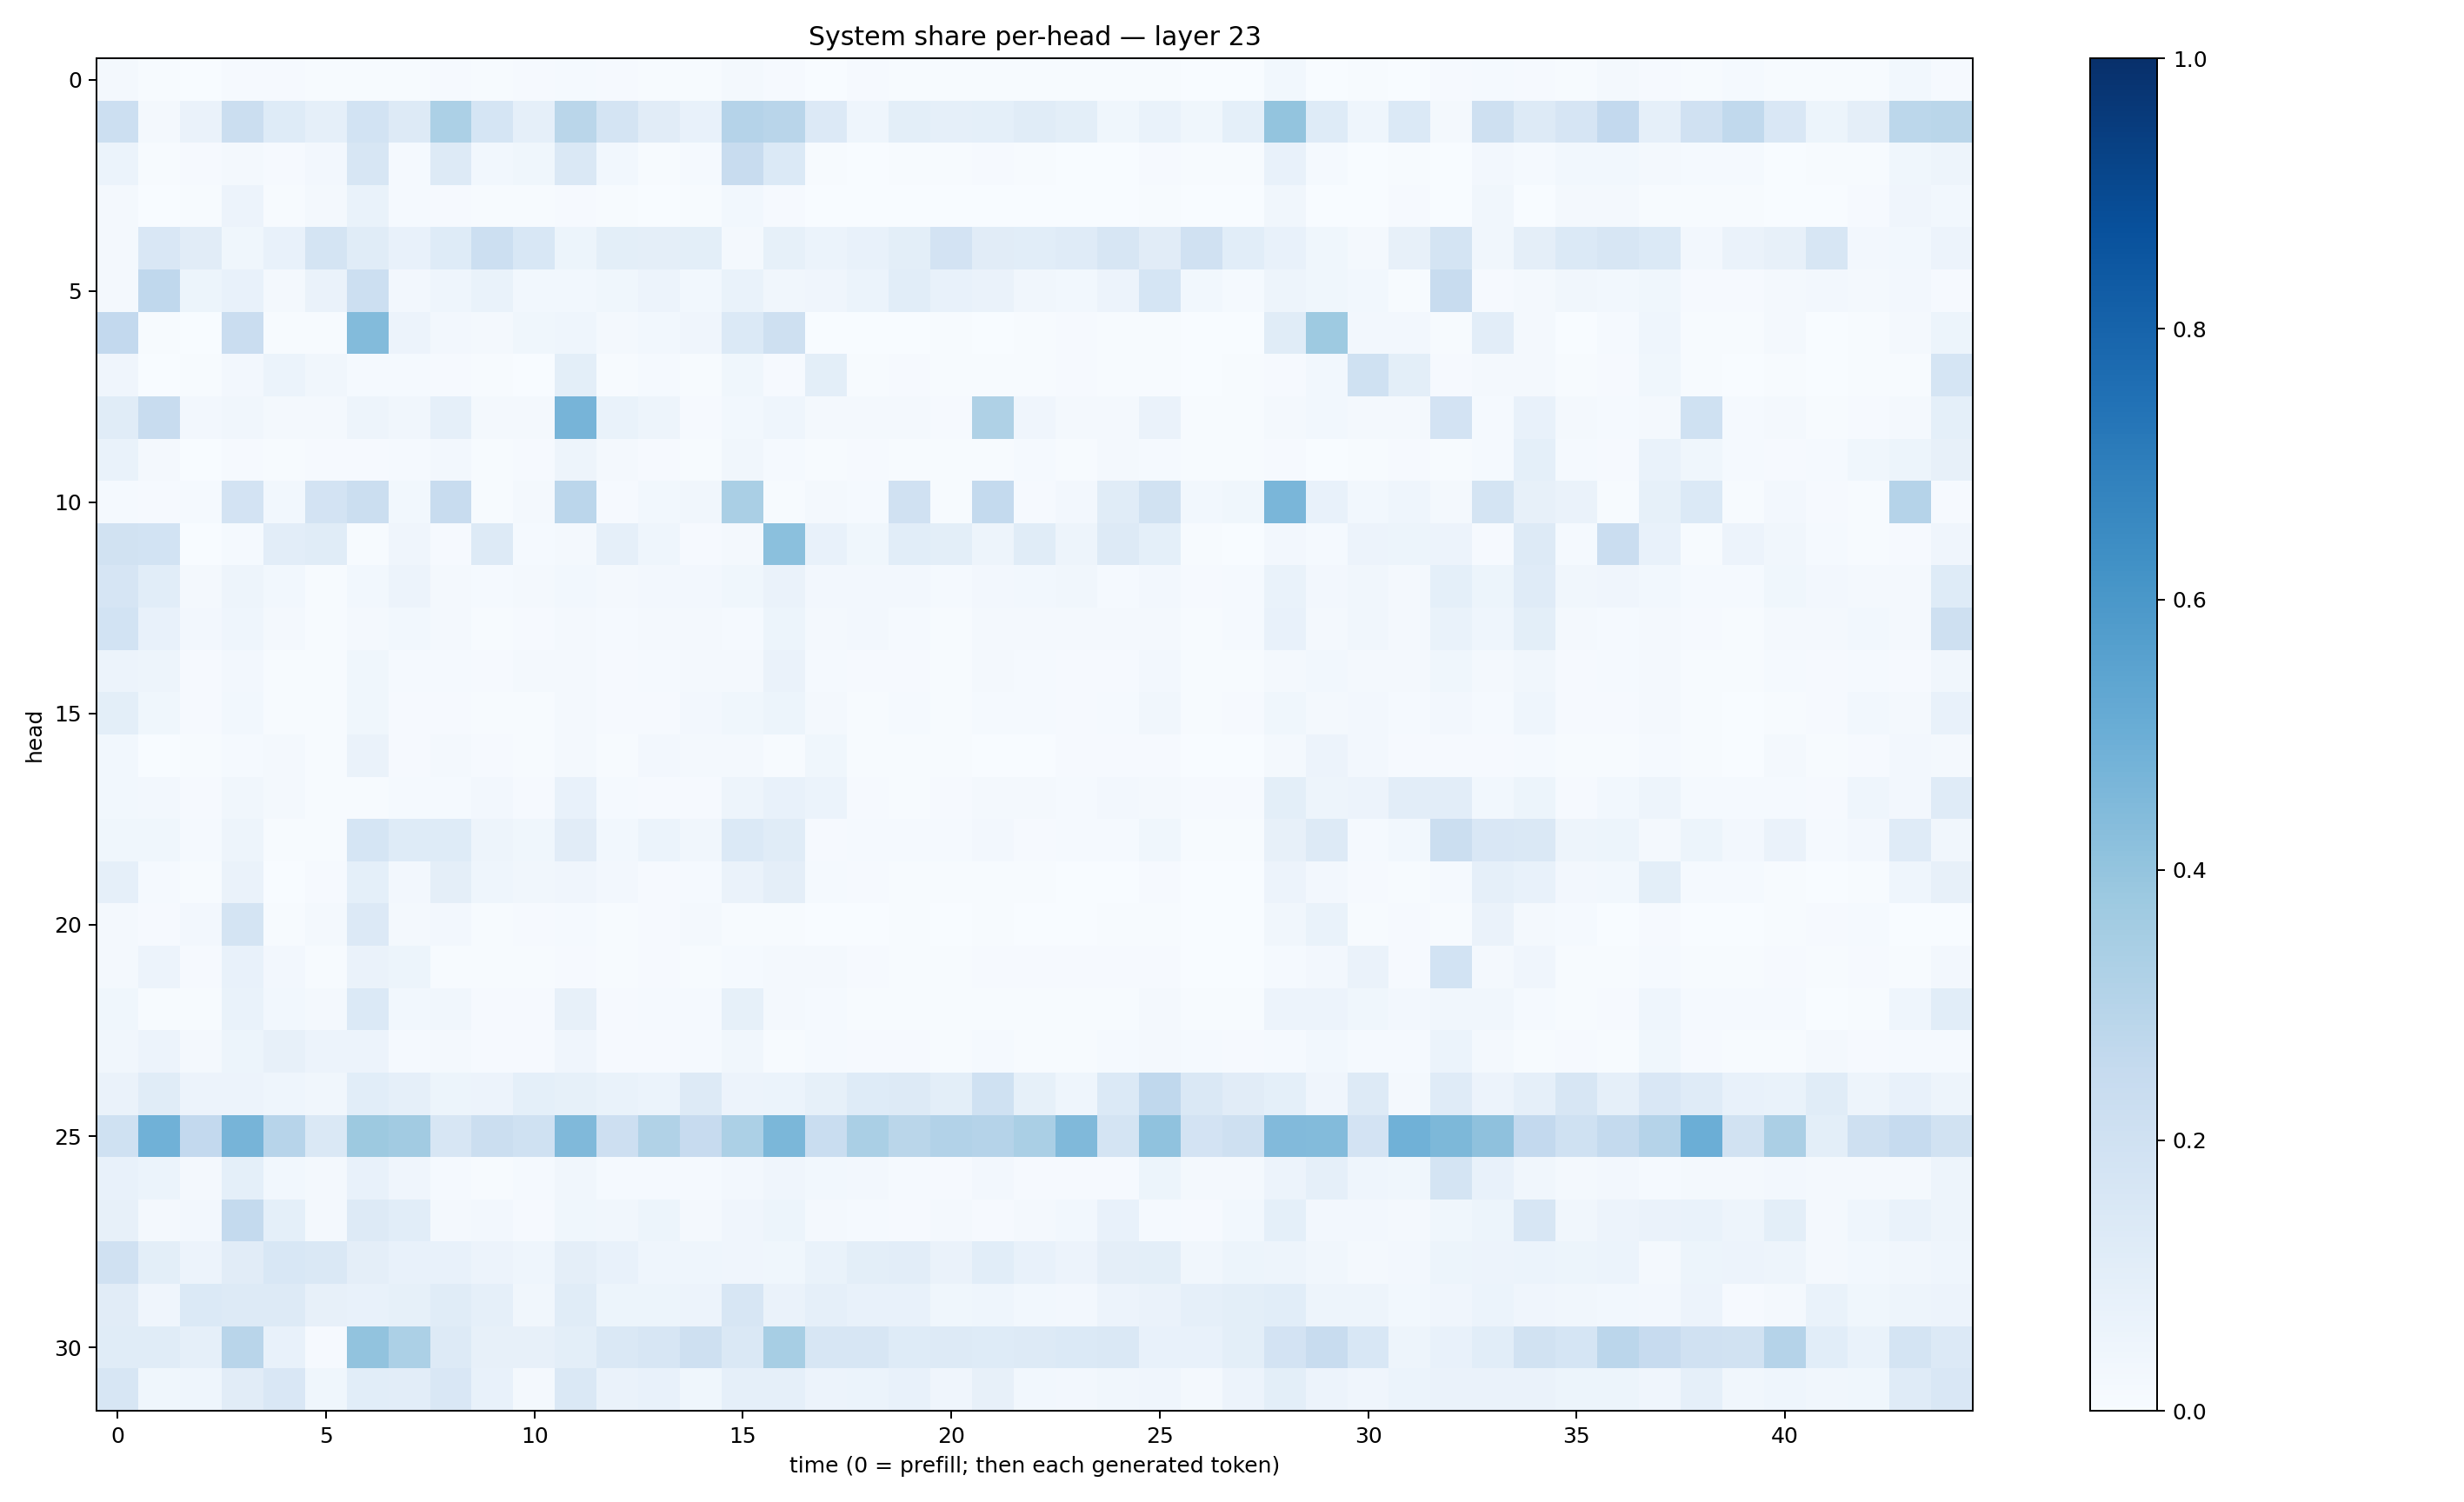

Values plotted in this chart, from the file beside it:
0.017714541, 0.007269138, 0.001983771, 0.008837207, 0.009166767, 0.0043803304, 0.0052732793, 0.0045215413, 0.007892443, 0.007617523, 0.008937012, 0.012931552, 0.01107101, 0.0040104045, 0.0056852256, 0.016128287, 0.008332314, 0.0028415297, 0.010268135, 0.0044966014, 0.0056171073, 0.00677736, 0.0054860534, 0.0041131545
0.2171, 0.02228, 0.06387, 0.2263, 0.1226, 0.08654, 0.1873, 0.1283, 0.3308, 0.168, 0.08666, 0.286, 0.1776, 0.1129, 0.07426, 0.3029, 0.2898, 0.1337, 0.04319, 0.1014, 0.08668, 0.09163, 0.117, 0.09864
0.0614, 0.007041, 0.008948, 0.02121, 0.008592, 0.02607, 0.159, 0.0142, 0.1259, 0.03017, 0.0385, 0.1417, 0.02741, 0.004154, 0.0138, 0.2376, 0.1383, 0.00487, 0.003385, 0.005349, 0.00459, 0.008123, 0.00719, 0.001913
0.0204, 0.002343, 0.006471, 0.05724, 0.007555, 0.01797, 0.06951, 0.0128, 0.01141, 0.00765, 0.004742, 0.01064, 0.007365, 0.001481, 0.003928, 0.02743, 0.01119, 0.002326, 0.001794, 0.002871, 0.002087, 0.001313, 0.00306, 0.0007278
0.01669, 0.1495, 0.1106, 0.03642, 0.07033, 0.1737, 0.1135, 0.07568, 0.1224, 0.2156, 0.1554, 0.05259, 0.1012, 0.09408, 0.09825, 0.01914, 0.08524, 0.0618, 0.07649, 0.09785, 0.1803, 0.1099, 0.1076, 0.1182
0.02307, 0.2661, 0.05273, 0.07633, 0.01902, 0.0648, 0.2167, 0.02456, 0.04523, 0.06771, 0.02897, 0.02962, 0.03867, 0.05751, 0.02965, 0.06705, 0.03184, 0.04112, 0.0598, 0.1065, 0.07187, 0.06507, 0.03283, 0.03056
0.259, 0.004111, 0.003112, 0.2286, 0.004079, 0.007158, 0.4409, 0.05642, 0.02471, 0.02162, 0.03718, 0.04534, 0.01998, 0.03042, 0.04289, 0.1377, 0.2085, 0.003783, 0.002218, 0.002906, 0.005061, 0.001685, 0.007296, 0.007826
0.04136, 0.003013, 0.005523, 0.02581, 0.05868, 0.03476, 0.01451, 0.0124, 0.01015, 0.006747, 0.003888, 0.09794, 0.005755, 0.01186, 0.006878, 0.03791, 0.01088, 0.101, 0.004565, 0.01106, 0.004208, 0.004467, 0.004435, 0.008876
0.1154, 0.24, 0.02356, 0.03341, 0.01998, 0.02341, 0.04726, 0.03249, 0.08684, 0.01722, 0.02131, 0.4725, 0.06868, 0.04824, 0.009046, 0.0291, 0.0453, 0.02101, 0.01754, 0.02308, 0.01152, 0.3212, 0.0406, 0.02116
0.06856, 0.02181, 0.003135, 0.01016, 0.006893, 0.008903, 0.008228, 0.0138, 0.02602, 0.006259, 0.009046, 0.04722, 0.02092, 0.01159, 0.005818, 0.03237, 0.01362, 0.003995, 0.009862, 0.007743, 0.005491, 0.005721, 0.01319, 0.007698
0.01273, 0.01, 0.01404, 0.1832, 0.03034, 0.1829, 0.2204, 0.02826, 0.2418, 0.006355, 0.02238, 0.2821, 0.00977, 0.02993, 0.03308, 0.3366, 0.006175, 0.01851, 0.01253, 0.1963, 0.006582, 0.2557, 0.01106, 0.02696
0.1897, 0.1858, 0.003652, 0.01481, 0.1042, 0.116, 0.006526, 0.04246, 0.008288, 0.1321, 0.01465, 0.01702, 0.08641, 0.04324, 0.00841, 0.01597, 0.4212, 0.07106, 0.03838, 0.1067, 0.1015, 0.0478, 0.1142, 0.05049
0.1679, 0.108, 0.02186, 0.04849, 0.03057, 0.00737, 0.03037, 0.05631, 0.02194, 0.01342, 0.01999, 0.03049, 0.01983, 0.02675, 0.02474, 0.03646, 0.0637, 0.02713, 0.02712, 0.02362, 0.0151, 0.02654, 0.03092, 0.03442
0.1842, 0.07743, 0.02609, 0.04563, 0.0203, 0.004066, 0.02104, 0.03056, 0.01664, 0.007659, 0.01071, 0.01576, 0.01449, 0.02314, 0.01786, 0.0139, 0.05162, 0.01898, 0.02446, 0.01494, 0.00668, 0.01722, 0.01587, 0.01876
0.05636, 0.04933, 0.01018, 0.02531, 0.006642, 0.004928, 0.03618, 0.01296, 0.01348, 0.008469, 0.01622, 0.01768, 0.01058, 0.01396, 0.02278, 0.02302, 0.06322, 0.01397, 0.008732, 0.01019, 0.006291, 0.01729, 0.01493, 0.01047
0.09767, 0.0383, 0.008666, 0.02935, 0.005358, 0.004522, 0.03892, 0.008581, 0.01055, 0.004082, 0.006608, 0.01937, 0.009347, 0.008552, 0.02526, 0.03851, 0.05349, 0.01573, 0.007731, 0.01175, 0.004666, 0.01172, 0.01291, 0.008967
0.02886, 0.002398, 0.007265, 0.01178, 0.0205, 0.006129, 0.06544, 0.009768, 0.01706, 0.009126, 0.004045, 0.01893, 0.005969, 0.02461, 0.02041, 0.02201, 0.005042, 0.03544, 0.005867, 0.005265, 0.004989, 0.002261, 0.002898, 0.01131
0.02985, 0.02695, 0.01136, 0.03277, 0.01815, 0.004627, 0.005955, 0.01521, 0.01462, 0.0239, 0.008264, 0.07205, 0.01452, 0.01023, 0.009267, 0.04905, 0.07036, 0.06164, 0.0098, 0.007071, 0.00782, 0.01642, 0.01611, 0.01232
0.03672, 0.03617, 0.01514, 0.05065, 0.006069, 0.004939, 0.1697, 0.124, 0.123, 0.04729, 0.03674, 0.1111, 0.02911, 0.06048, 0.03435, 0.1368, 0.1164, 0.01161, 0.01303, 0.01421, 0.01186, 0.02457, 0.008352, 0.01235
0.08929, 0.01399, 0.00609, 0.0653, 0.003102, 0.009912, 0.09186, 0.0239, 0.09399, 0.04408, 0.03211, 0.04218, 0.0253, 0.009915, 0.01235, 0.0637, 0.09689, 0.01504, 0.008789, 0.006519, 0.007027, 0.0068, 0.005177, 0.003086
0.02234, 0.009496, 0.02507, 0.1758, 0.004133, 0.02175, 0.136, 0.01627, 0.025, 0.006136, 0.01031, 0.01297, 0.004987, 0.009422, 0.02215, 0.006678, 0.004902, 0.001269, 0.002883, 0.005475, 0.001808, 0.004378, 0.002437, 0.001927
0.01884, 0.05818, 0.0104, 0.07239, 0.02692, 0.005573, 0.06412, 0.05371, 0.006787, 0.007278, 0.00396, 0.01039, 0.007235, 0.008548, 0.005307, 0.01291, 0.01962, 0.01941, 0.008773, 0.004999, 0.004211, 0.008064, 0.01013, 0.009061
0.03681, 0.003972, 0.007033, 0.07019, 0.02821, 0.02053, 0.1401, 0.02975, 0.0331, 0.01135, 0.008262, 0.08051, 0.009806, 0.0128, 0.01321, 0.08552, 0.02259, 0.01219, 0.004969, 0.00744, 0.004959, 0.006413, 0.007378, 0.005919
0.03466, 0.05616, 0.02259, 0.05108, 0.07898, 0.05644, 0.05608, 0.01322, 0.02063, 0.008374, 0.008914, 0.04076, 0.008558, 0.008652, 0.0127, 0.03247, 0.006431, 0.01451, 0.01071, 0.008467, 0.00687, 0.01305, 0.006057, 0.006983
0.06517, 0.1164, 0.05679, 0.05814, 0.04444, 0.03439, 0.1072, 0.08815, 0.05451, 0.05745, 0.09089, 0.08444, 0.0682, 0.06111, 0.1274, 0.05504, 0.06115, 0.08392, 0.1229, 0.1292, 0.09933, 0.2009, 0.08417, 0.04648
0.2004, 0.4866, 0.261, 0.4713, 0.295, 0.1457, 0.3758, 0.3595, 0.1608, 0.2238, 0.2011, 0.4464, 0.2145, 0.3157, 0.2423, 0.3298, 0.4587, 0.2336, 0.336, 0.288, 0.3125, 0.3032, 0.3366, 0.4472
0.07685, 0.05956, 0.02247, 0.09075, 0.0297, 0.02113, 0.07215, 0.0408, 0.01496, 0.006554, 0.01445, 0.03183, 0.01405, 0.01273, 0.01192, 0.02449, 0.03923, 0.02841, 0.02426, 0.01221, 0.008242, 0.02495, 0.01128, 0.008547
0.07874, 0.01628, 0.0249, 0.2577, 0.09021, 0.01982, 0.1277, 0.1059, 0.01866, 0.02647, 0.01122, 0.03867, 0.03132, 0.05417, 0.01812, 0.04252, 0.05184, 0.02168, 0.01276, 0.008534, 0.0177, 0.00883, 0.01856, 0.02913
0.1972, 0.09993, 0.05649, 0.1096, 0.156, 0.1464, 0.09745, 0.0768, 0.07273, 0.05854, 0.0445, 0.09408, 0.07141, 0.04532, 0.04486, 0.0419, 0.03813, 0.06659, 0.1007, 0.1018, 0.0646, 0.1055, 0.07423, 0.05534
0.1113, 0.04274, 0.1386, 0.1277, 0.1262, 0.07899, 0.07061, 0.08371, 0.1134, 0.08854, 0.03457, 0.1142, 0.05351, 0.054, 0.05761, 0.1583, 0.06351, 0.08756, 0.07339, 0.07117, 0.03821, 0.04426, 0.03028, 0.02674
0.1145, 0.1153, 0.08944, 0.2927, 0.07577, 0.008998, 0.4044, 0.3306, 0.1297, 0.0786, 0.07941, 0.09771, 0.1478, 0.1626, 0.2092, 0.1466, 0.345, 0.1614, 0.1589, 0.1245, 0.1287, 0.1236, 0.1287, 0.1388
0.1634, 0.03526, 0.04351, 0.1117, 0.1486, 0.03883, 0.1093, 0.1026, 0.1504, 0.07731, 0.0188, 0.1421, 0.06617, 0.07274, 0.03676, 0.08643, 0.08625, 0.05536, 0.06003, 0.07672, 0.04156, 0.07868, 0.03045, 0.02503
